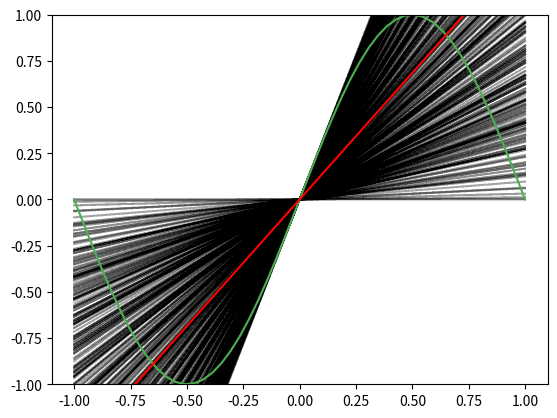

Recreate this plot in Python.
import numpy as np
import matplotlib.pyplot as plt
from numpy.linalg import pinv

def problem_data(X):
    return np.sin(np.dot(np.pi, X))

def init_theta(shape):
    theta = np.array(np.zeros(shape))
    return theta

def cost_function(n, Y, Y_pred):
    error = Y_pred - Y
    cost = (1/2*n) * np.dot(error.T, error)
    return cost

def linear_model(X, theta):
    return np.dot(X, theta)

def normal_equation(X, Y):
    theta = np.dot(pinv(np.dot(X.T, X)),  np.dot(X.T, Y))
    return theta

def cal_mean_model(Ed_model):
    # mean_theta = np.array([np.mean(all_theta[:, 0]), np.mean(all_theta[:, 1])])
    mean_model = np.mean(Ed_model, axis=0)
    return mean_model

if __name__ == "__main__":
    X = np.linspace(-1, 1)

    X_b = np.c_[np.zeros((len(X), 1)), X]
    
    y = problem_data(X)

    steps = 10000

    ed_prediction_list = list()
    
    for i in range(steps):
        random_samples_X = np.random.choice(X, 2)
        y_sample = problem_data(random_samples_X)

        X_b_sample = np.c_[np.zeros((len(random_samples_X), 1)), random_samples_X]
        n = len(random_samples_X)

        # Normal Equation
        normal_theta = normal_equation(X_b_sample, y_sample)

        theta_arr = np.array(normal_theta)
        sample_linear = linear_model(X_b, theta_arr)
        ed_prediction_list.append(sample_linear)
        plt.plot(X, sample_linear, c="black", alpha=0.01)
    
    ed_arr_prediction = np.array(ed_prediction_list)
    mean_model = cal_mean_model(ed_prediction_list)

    bias_square = np.mean(np.square(mean_model - y))
    var_x = np.mean(np.square(ed_arr_prediction - mean_model))
    variance = np.mean(var_x)
    E_out = bias_square + variance
    
    print("Bias:", bias_square)
    print("Variance:", variance)
    print("E_out:", E_out)

    plt.plot(X, y, c="#4CAF50")
    # plt.scatter(random_samples_X, y_sample)
    plt.plot(X, mean_model, c='red')
    plt.ylim(-1, 1)
    plt.show()